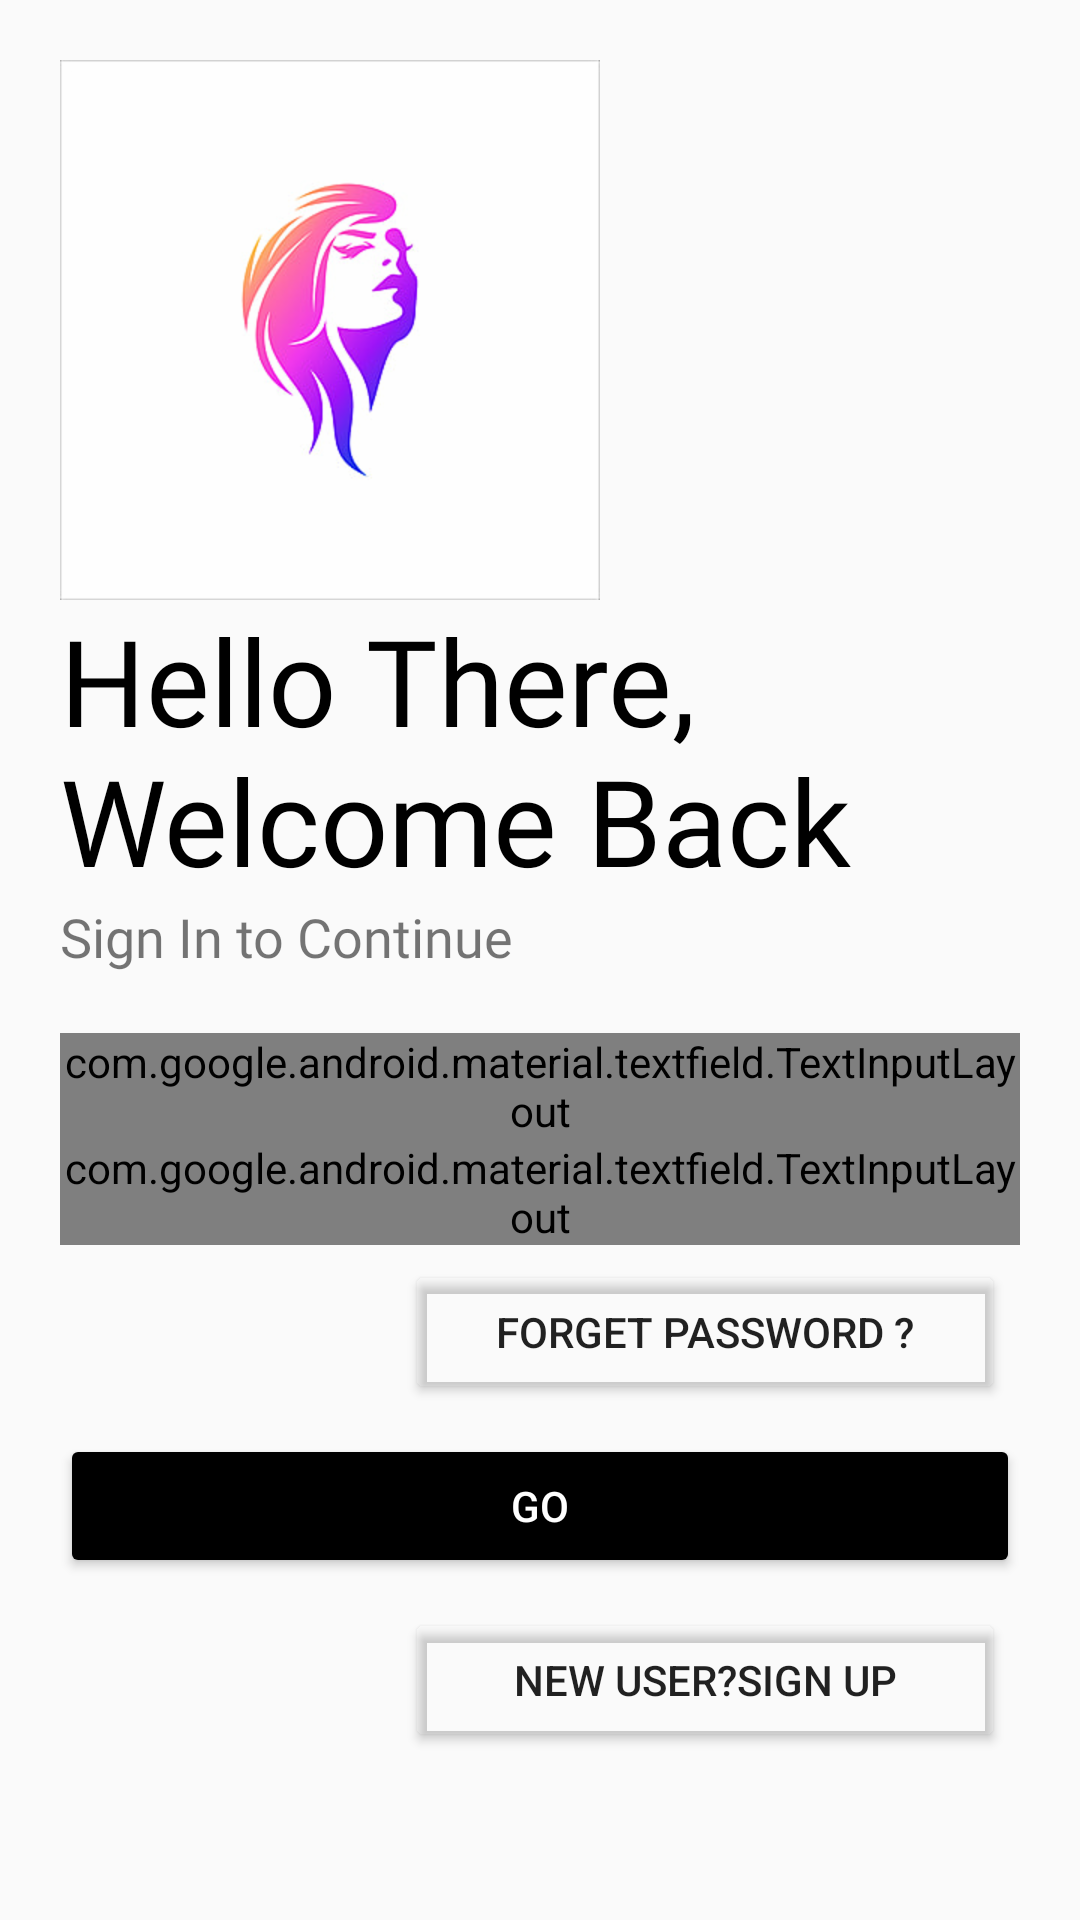

This screen was rendered from an Android layout file. Write that file and the resources it references.
<!-- AndroidManifest.xml: application theme AppTheme -->
<!-- res/layout/activity_admin_login.xml -->
<?xml version="1.0" encoding="utf-8"?>
<LinearLayout xmlns:android="http://schemas.android.com/apk/res/android"
    xmlns:app="http://schemas.android.com/apk/res-auto"
    xmlns:tools="http://schemas.android.com/tools"
    android:layout_width="match_parent"
    android:layout_height="match_parent"
    tools:context=".AdminLogin"
    android:backgroundTint="#ffffff"
    android:orientation="vertical"
    android:padding="20dp">

   <ImageView
       android:id="@+id/Logo_image"
       android:layout_width="wrap_content"
       android:layout_height="wrap_content"
       android:src="@drawable/start"
       android:transitionName="logo_image"/>

    <TextView
        android:id="@+id/Logo_name"
        android:layout_width="wrap_content"
        android:layout_height="wrap_content"
        android:fontFamily="@font/aclonica"
        android:text="Hello There, Welcome Back"
        android:textSize="40sp"
        android:textColor="#000"
        android:transitionName="logo_text"/>

    <TextView
        android:id="@+id/slogan_logo"
        android:layout_width="wrap_content"
        android:layout_height="wrap_content"
        android:fontFamily="@font/aladin"
        android:textSize="18sp"
        android:text="Sign In to Continue"/>


    <LinearLayout
        android:orientation="vertical"
        android:layout_width="match_parent"
        android:layout_height="wrap_content"
        android:layout_marginTop="20dp"
        android:layout_marginBottom="20dp">

        <com.google.android.material.textfield.TextInputLayout
            android:layout_width="match_parent"
            android:layout_height="wrap_content"
            android:id="@+id/username"
            android:hint="User Name"

            style="@style/Widget.MaterialComponents.TextInputLayout.OutlinedBox">

        <com.google.android.material.textfield.TextInputEditText
            android:layout_width="match_parent"
            android:layout_height="wrap_content"/>
        </com.google.android.material.textfield.TextInputLayout>

        <com.google.android.material.textfield.TextInputLayout
            android:layout_width="match_parent"
            android:layout_height="wrap_content"
            android:id="@+id/pwd"
            android:hint="Password"
            app:passwordToggleEnabled="true"
            style="@style/Widget.MaterialComponents.TextInputLayout.OutlinedBox">

            <com.google.android.material.textfield.TextInputEditText
                android:layout_width="match_parent"
                android:layout_height="wrap_content"
                android:inputType="textPassword"/>
        </com.google.android.material.textfield.TextInputLayout>

        <Button
            android:id="@+id/forget"
            android:layout_width="200dp"
            android:layout_height="wrap_content"
            android:backgroundTint="#00000000"
            android:text="Forget Password ?"
            android:layout_gravity="right"
            android:elevation="0dp"
            android:layout_margin="5dp"/>

        <Button
            android:id="@+id/go"
            android:layout_width="match_parent"
            android:layout_height="wrap_content"
            android:text="GO"
            android:backgroundTint="#000000"
            android:textColor="#fff"
            android:layout_marginTop="5dp"
            android:layout_marginBottom="5dp"/>

        <Button
            android:id="@+id/signup"
            android:layout_width="200dp"
            android:layout_height="wrap_content"
            android:backgroundTint="#00000000"
            android:text="New User?Sign Up"
            android:layout_gravity="right"
            android:elevation="0dp"
            android:layout_margin="5dp"/>


    </LinearLayout>


</LinearLayout>
<!-- resources referenced by this layout -->
<resources>
  <!-- drawable start: jpg bitmap (drawable, 15091 bytes) -->
  <style name="AppTheme" parent="Theme.AppCompat.Light.NoActionBar">
          
          <item name="colorPrimary">@color/colorPrimary</item>
          <item name="colorPrimaryDark">@color/colorPrimaryDark</item>
          <item name="colorAccent">@color/colorAccent</item>
      </style>
  <color name="colorPrimary">#f07d97</color>
  <color name="colorPrimaryDark">#e35978</color>
  <color name="colorAccent">#bf1358</color>
</resources>
